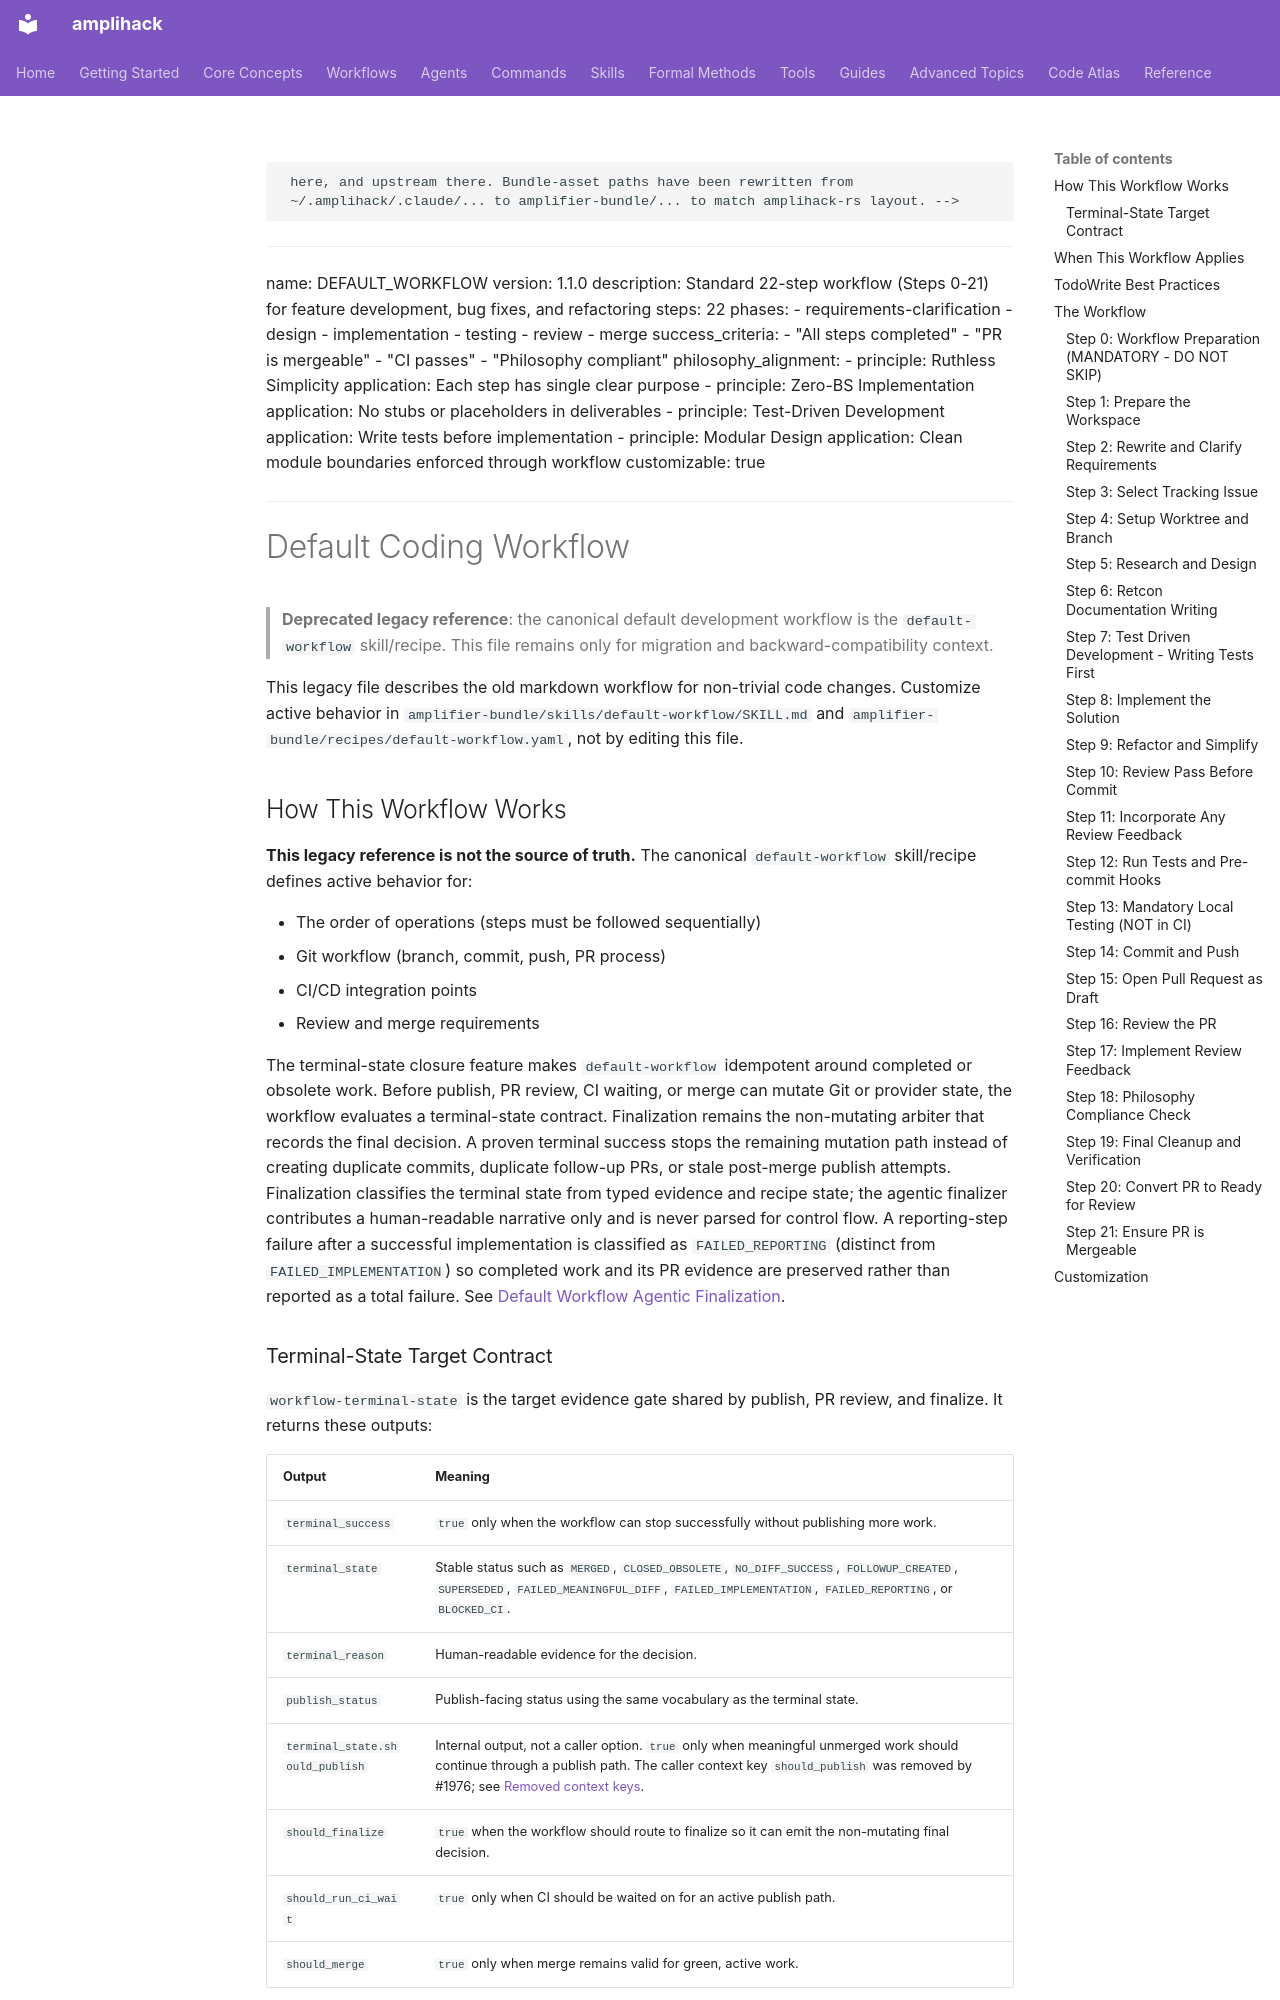

repository: rysweet/amplihack-rs · page: concepts/default-workflow/index.html · generator: mkdocs

     here, and upstream there. Bundle-asset paths have been rewritten from
     ~/.amplihack/.claude/... to amplifier-bundle/... to match amplihack-rs layout. -->

---
name: DEFAULT_WORKFLOW
version: 1.1.0
description: Standard 22-step workflow (Steps 0-21) for feature development, bug fixes, and refactoring
steps: 22
phases:
  - requirements-clarification
  - design
  - implementation
  - testing
  - review
  - merge
success_criteria:
  - "All steps completed"
  - "PR is mergeable"
  - "CI passes"
  - "Philosophy compliant"
philosophy_alignment:
  - principle: Ruthless Simplicity
    application: Each step has single clear purpose
  - principle: Zero-BS Implementation
    application: No stubs or placeholders in deliverables
  - principle: Test-Driven Development
    application: Write tests before implementation
  - principle: Modular Design
    application: Clean module boundaries enforced through workflow
customizable: true
---

# Default Coding Workflow

> **Deprecated legacy reference**: the canonical default development workflow is
> the `default-workflow` skill/recipe. This file remains only for migration and
> backward-compatibility context.

This legacy file describes the old markdown workflow for non-trivial code
changes. Customize active behavior in
`amplifier-bundle/skills/default-workflow/SKILL.md` and
`amplifier-bundle/recipes/default-workflow.yaml`, not by editing this file.

## How This Workflow Works

**This legacy reference is not the source of truth.** The canonical
`default-workflow` skill/recipe defines active behavior for:

- The order of operations (steps must be followed sequentially)
- Git workflow (branch, commit, push, PR process)
- CI/CD integration points
- Review and merge requirements

The terminal-state closure feature makes `default-workflow` idempotent around
completed or obsolete work. Before publish, PR review, CI waiting, or merge can
mutate Git or provider state, the workflow evaluates a terminal-state contract.
Finalization remains the non-mutating arbiter that records the final decision. A
proven terminal success stops the remaining mutation path instead of creating
duplicate commits, duplicate follow-up PRs, or stale post-merge publish
attempts. Finalization classifies the terminal state from typed evidence and
recipe state; the agentic finalizer contributes a human-readable narrative only
and is never parsed for control flow. A reporting-step failure after a
successful implementation is classified as `FAILED_REPORTING` (distinct from
`FAILED_IMPLEMENTATION`) so completed work and its PR evidence are preserved
rather than reported as a total failure. See
[Default Workflow Agentic Finalization](../reference/default-workflow-agentic-finalization.md).
